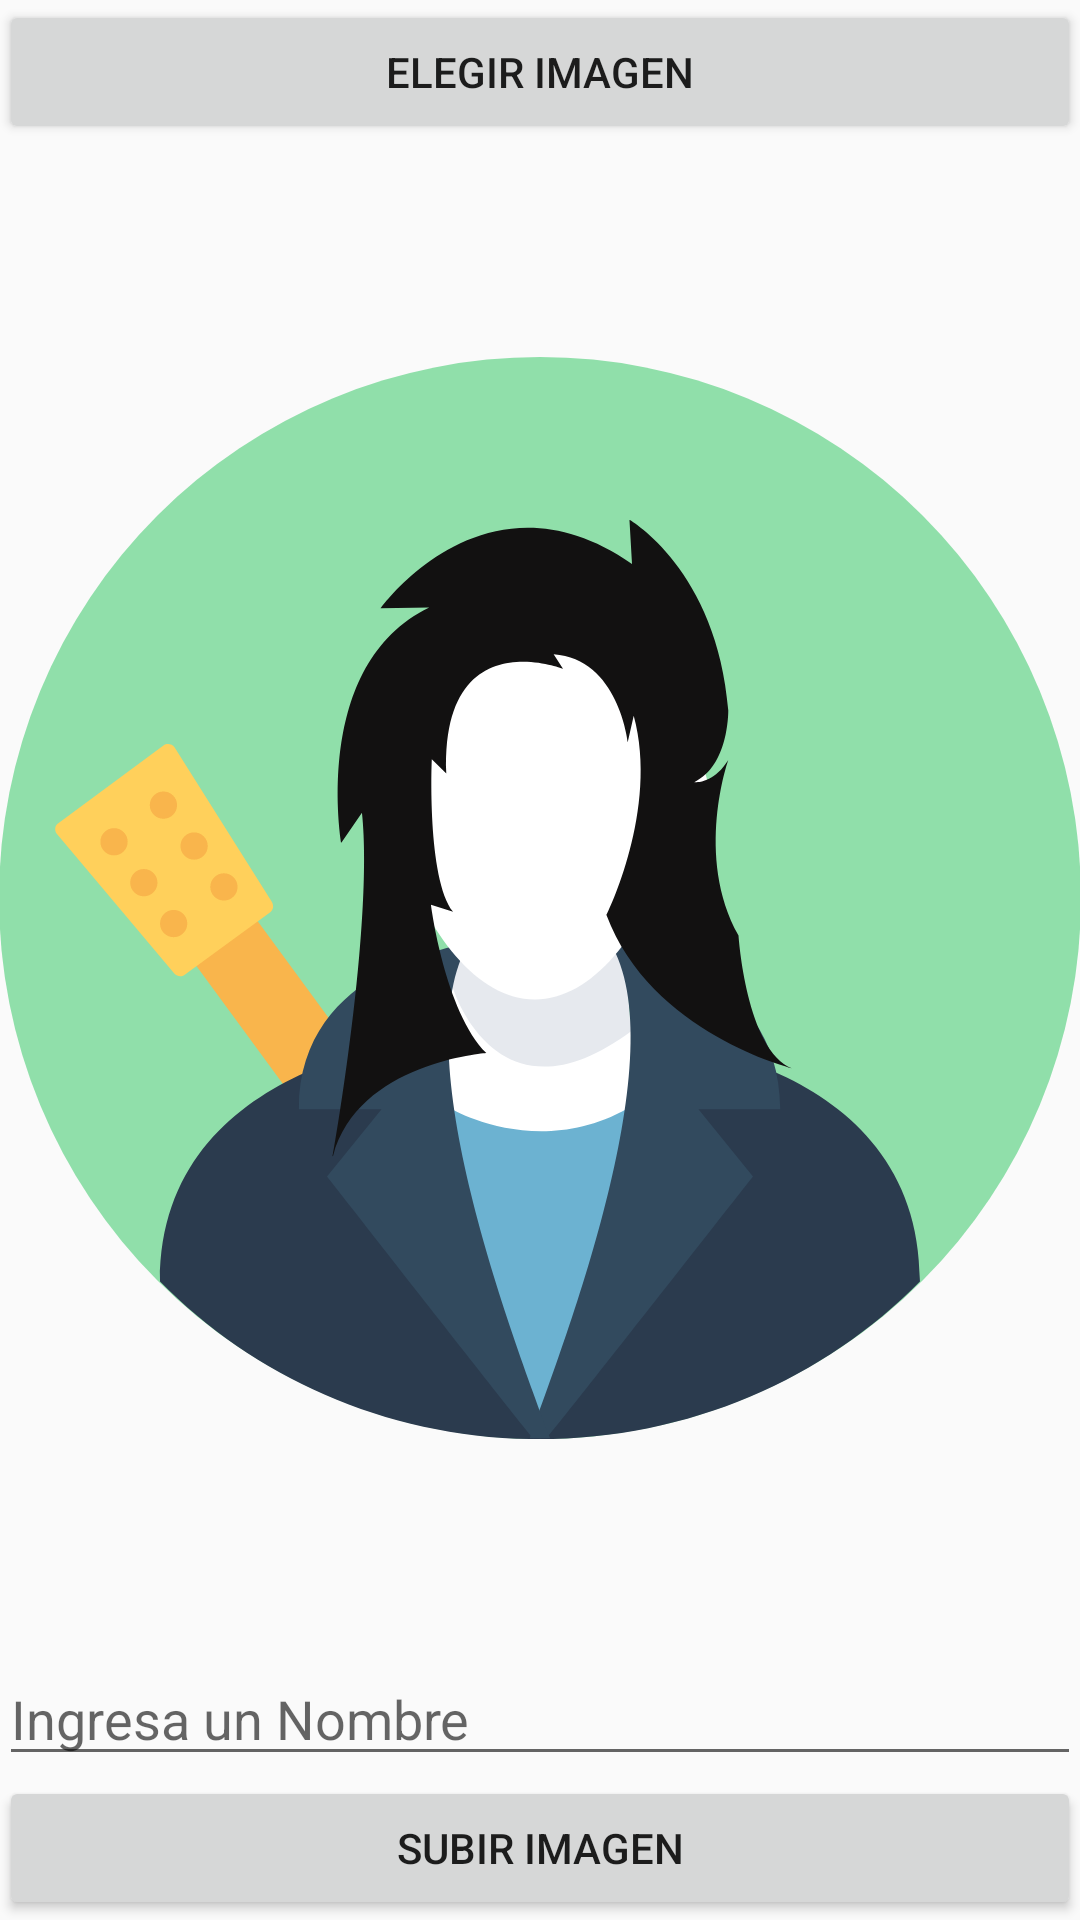

Produce the Android XML layout that renders to this screen, including the resource entries it uses.
<!-- AndroidManifest.xml: application theme AppTheme -->
<!-- res/layout/activity_subir_foto.xml -->
<?xml version="1.0" encoding="utf-8"?>
<LinearLayout xmlns:android="http://schemas.android.com/apk/res/android"
    xmlns:tools="http://schemas.android.com/tools"
    android:layout_width="match_parent"
    android:layout_height="match_parent"
    android:orientation="vertical"
    android:paddingBottom="@dimen/activity_vertical_margin"
    android:paddingLeft="@dimen/activity_horizontal_margin"
    android:paddingRight="@dimen/activity_horizontal_margin"
    android:paddingTop="@dimen/activity_vertical_margin"
    tools:context=".SubirFoto">


    <Button
        android:id="@+id/btnChoose"
        android:layout_width="match_parent"
        android:layout_height="wrap_content"
        android:text="Elegir imagen" />


    <ImageView
        android:id="@+id/imageUpload"
        android:src="@drawable/ic_musico_usuario"
        android:layout_width="match_parent"
        android:layout_height="wrap_content"
        android:layout_weight="1" />


    <EditText
        android:id="@+id/editText"
        android:layout_width="match_parent"
        android:layout_height="wrap_content"
        android:hint="Ingresa un Nombre" />

    <Button
        android:id="@+id/btnUpload"
        android:layout_width="match_parent"
        android:layout_height="wrap_content"
        android:text="Subir Imagen" />


</LinearLayout>
<!-- resources referenced by this layout -->
<resources>
  <!-- drawable ic_musico_usuario: vector/xml drawable (drawable, 3777 chars, omitted) -->
  <style name="AppTheme" parent="Theme.AppCompat.Light.NoActionBar">
          
          <item name="colorPrimary">@color/colorPrimary</item>
          <item name="colorPrimaryDark">@color/colorPrimaryDark</item>
          <item name="colorAccent">@color/colorAccent</item>
      </style>
  <color name="colorPrimary">#007887</color>
  <color name="colorPrimaryDark">#f9113e58 </color>
  <color name="colorAccent">#14769c</color>
</resources>
